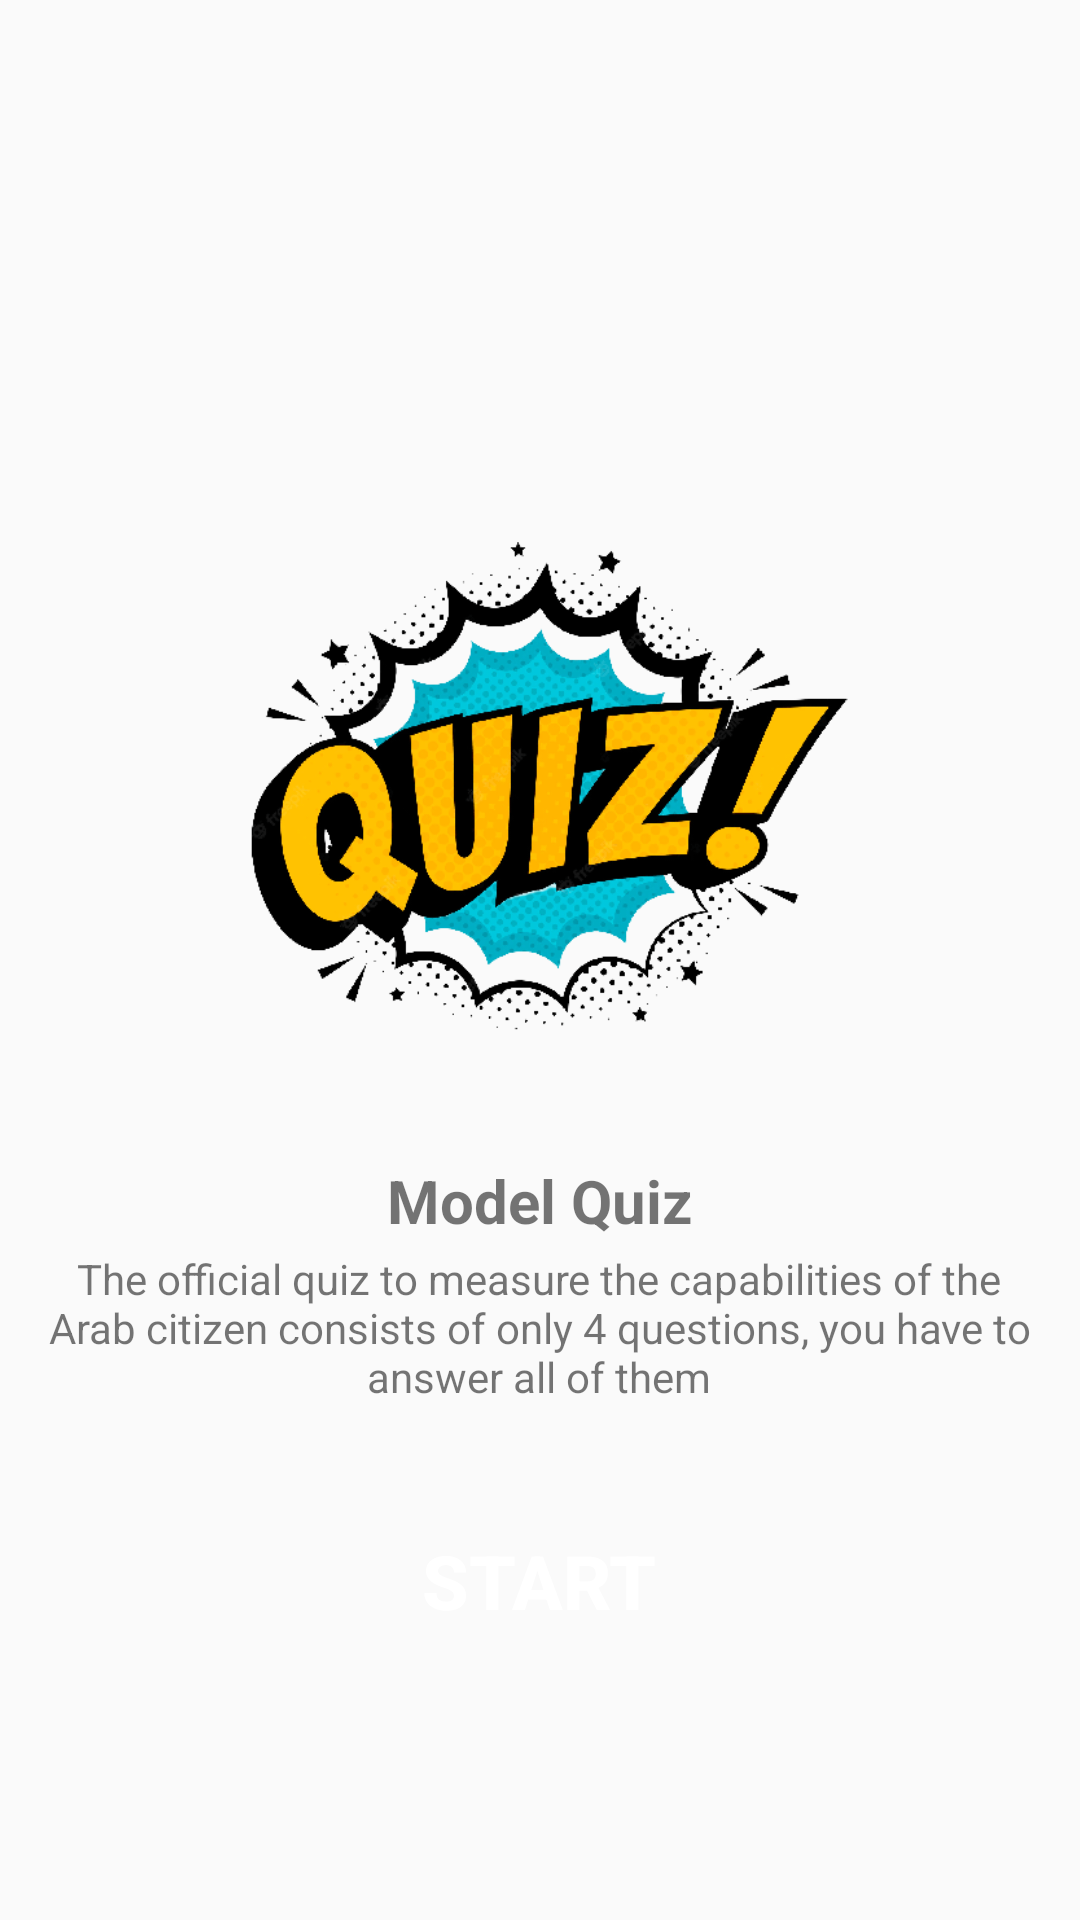

This screen was rendered from an Android layout file. Write that file and the resources it references.
<!-- AndroidManifest.xml: application theme Theme.AppCompat.Light.NoActionBar -->
<!-- res/layout/activity_start.xml -->
<?xml version="1.0" encoding="utf-8"?>
<androidx.constraintlayout.widget.ConstraintLayout xmlns:android="http://schemas.android.com/apk/res/android"
    xmlns:app="http://schemas.android.com/apk/res-auto"
    xmlns:tools="http://schemas.android.com/tools"
    android:layout_width="match_parent"
    android:layout_height="match_parent"
    tools:context=".StartActivity">

    <ImageView
        android:id="@+id/imageView"
        android:layout_width="250dp"
        android:layout_height="250dp"
        android:src="@drawable/quiz_logo"
        app:layout_constraintBottom_toBottomOf="parent"
        app:layout_constraintLeft_toLeftOf="parent"
        app:layout_constraintRight_toRightOf="parent"
        app:layout_constraintTop_toTopOf="parent"
        app:layout_constraintVertical_bias="0.350"></ImageView>

    <android.widget.Button
        android:id="@+id/start"
        android:layout_width="247dp"
        android:layout_height="54dp"
        android:layout_marginBottom="40dp"
        android:background="@drawable/back_image"
        android:enabled="true"
        android:text="START"
        android:textColor="@color/white"
        android:textSize="25dp"
        android:textStyle="bold"
        app:layout_constraintBottom_toBottomOf="parent"
        app:layout_constraintEnd_toEndOf="@+id/imageView"
        app:layout_constraintHorizontal_bias="0.333"
        app:layout_constraintStart_toStartOf="@+id/imageView"
        app:layout_constraintTop_toBottomOf="@+id/textView4"
        app:layout_constraintVertical_bias="0.653"></android.widget.Button>

    <TextView
        android:id="@+id/textView4"
        android:layout_width="wrap_content"
        android:layout_height="wrap_content"
        android:text="Model Quiz"
        android:textSize="20sp"
        android:textStyle="bold"
        app:layout_constraintEnd_toEndOf="@+id/imageView"
        app:layout_constraintStart_toStartOf="@+id/imageView"
        app:layout_constraintTop_toBottomOf="@+id/imageView" />

    <TextView
        android:id="@+id/textView5"
        android:layout_width="339dp"
        android:layout_height="wrap_content"
        android:layout_marginTop="3dp"
        android:gravity="center"
        android:text="The official quiz to measure the capabilities of the Arab citizen consists of only 4 questions, you have to answer all of them"
        app:layout_constraintEnd_toEndOf="@+id/imageView"
        app:layout_constraintHorizontal_bias="0.505"
        app:layout_constraintStart_toStartOf="@+id/imageView"
        app:layout_constraintTop_toBottomOf="@+id/textView4" />

</androidx.constraintlayout.widget.ConstraintLayout>
<!-- resources referenced by this layout -->
<resources>
  <color name="white">#FFFFFFFF</color>
  <!-- drawable quiz_logo: png bitmap (drawable, 94475 bytes) -->
</resources>
